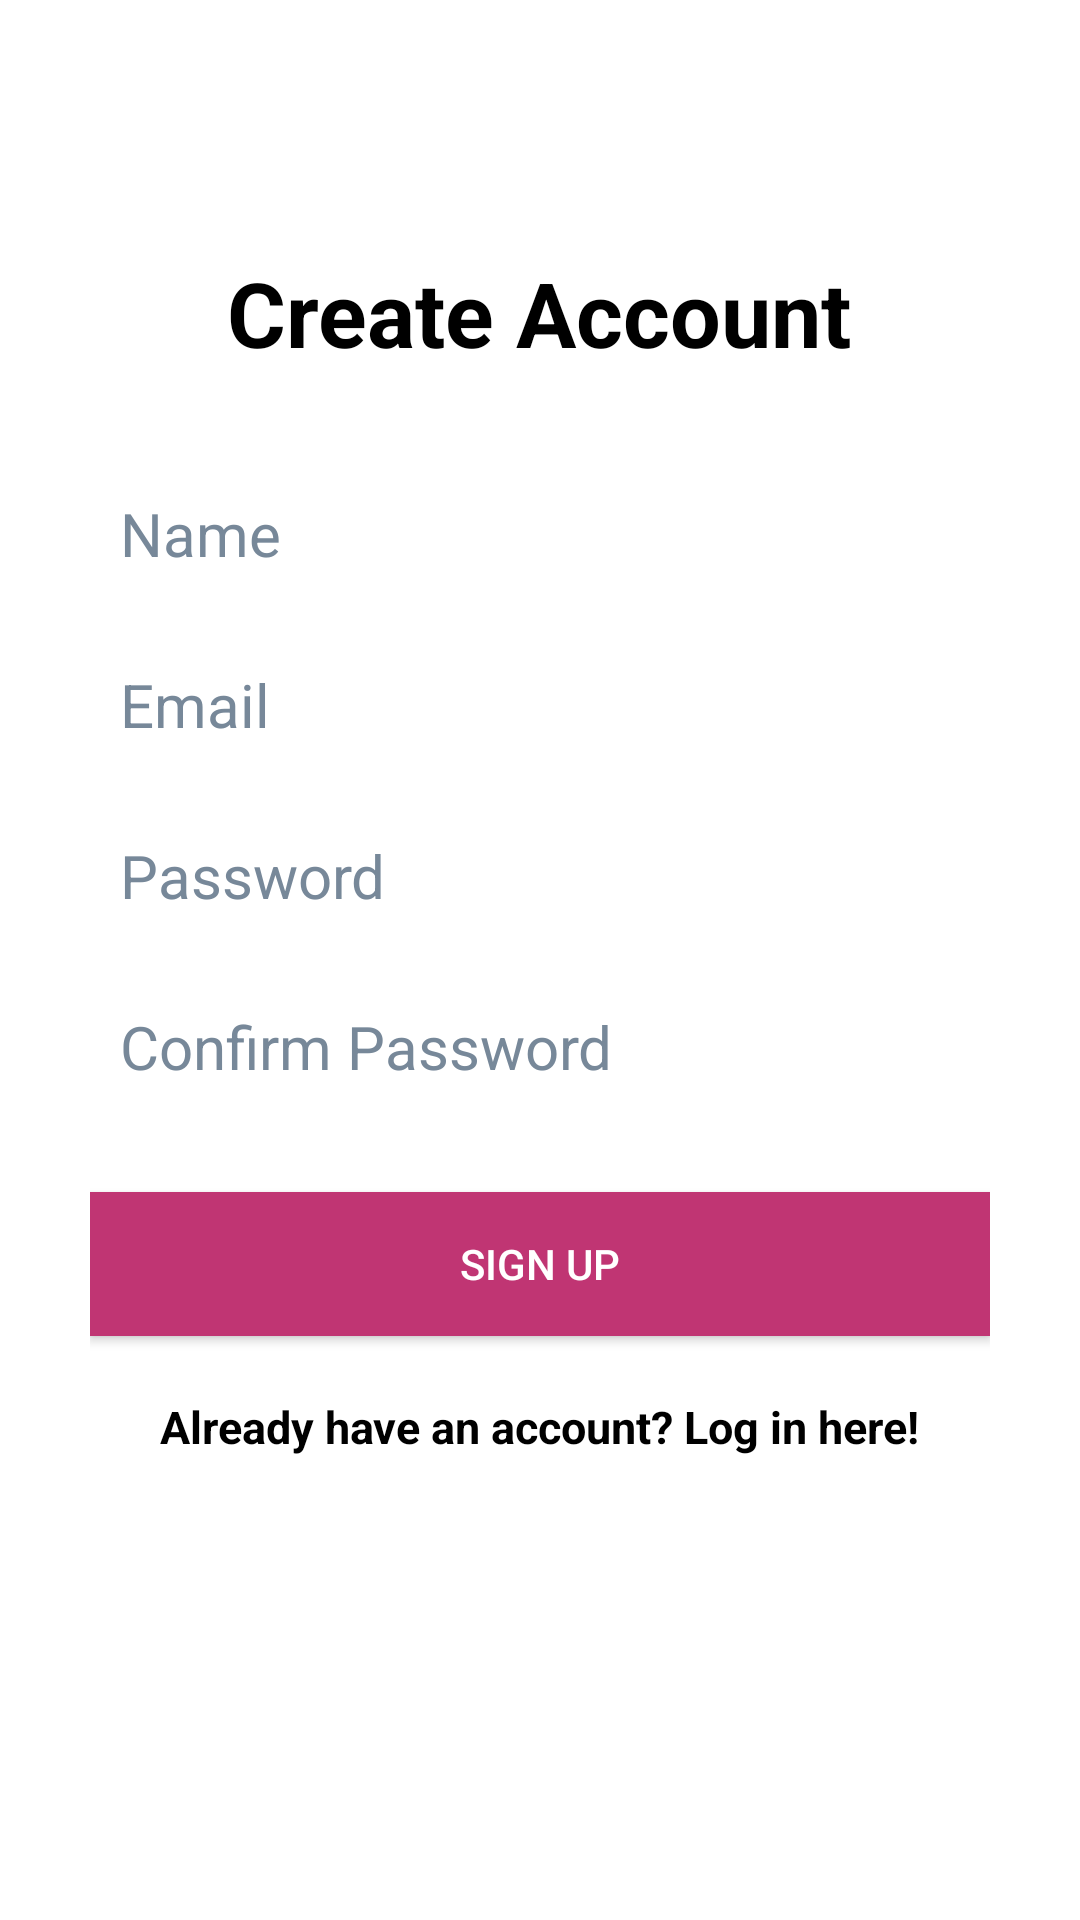

Layout XML and referenced resources for this Android screen:
<!-- AndroidManifest.xml: application theme Theme.OpportunityManagement -->
<!-- res/layout/activity_signup.xml -->
<?xml version="1.0" encoding="utf-8"?>
<RelativeLayout xmlns:android="http://schemas.android.com/apk/res/android"
    android:layout_width="match_parent"
    android:layout_height="match_parent"
    xmlns:app="http://schemas.android.com/apk/res-auto">

    <ImageView
        android:id="@+id/signUpImageView"
        android:layout_width="wrap_content"
        android:layout_height="fill_parent"
        android:scaleType="centerCrop"
        app:srcCompat="@drawable/weaver" />

    <LinearLayout
        android:orientation="vertical"
        android:layout_width="match_parent"
        android:layout_height="wrap_content"
        android:padding="30dp"
        android:layout_centerVertical="true"
        android:layout_centerHorizontal="true"
        android:id="@+id/linearLayout">

        <EditText
            android:id="@+id/nameEditText"
            android:layout_width="match_parent"
            android:layout_height="wrap_content"
            android:background="@android:color/white"
            android:hint="Name"
            android:nextFocusDown="@+id/passwordEditText"
            android:padding="10dp"
            android:layout_marginBottom="10dp"
            android:textColor="@android:color/black"
            android:textColorHint="@color/grey"
            android:textSize="20sp" />

        <EditText
            android:id="@+id/emailEditText"
            android:layout_width="match_parent"
            android:layout_height="wrap_content"
            android:background="@android:color/white"
            android:hint="Email"
            android:inputType="textEmailAddress"
            android:nextFocusDown="@+id/passwordEditText"
            android:padding="10dp"
            android:layout_marginBottom="10dp"
            android:textColor="@android:color/black"
            android:textColorHint="@color/grey"
            android:textSize="20sp" />

        <EditText
            android:id="@+id/passwordEditText"
            android:layout_width="match_parent"
            android:layout_height="wrap_content"
            android:background="@android:color/white"
            android:hint="Password"
            android:inputType="textPassword"
            android:nextFocusDown="@+id/passwordEditText"
            android:padding="10dp"
            android:layout_marginBottom="10dp"
            android:textColor="@android:color/black"
            android:textColorHint="@color/grey"
            android:textSize="20sp" />

        <EditText
            android:id="@+id/confirmPasswordEditText"
            android:layout_width="match_parent"
            android:layout_height="wrap_content"
            android:background="@android:color/white"
            android:hint="Confirm Password"
            android:inputType="textPassword"
            android:nextFocusDown="@+id/passwordEditText"
            android:padding="10dp"
            android:layout_marginBottom="10dp"
            android:textColor="@android:color/black"
            android:textColorHint="@color/grey"
            android:textSize="20sp" />


        <Button
            android:id="@+id/createUserButton"
            android:layout_width="match_parent"
            android:layout_height="wrap_content"
            android:padding="10dp"
            android:text="Sign up"
            android:background="@color/colorAccent"
            android:layout_marginTop="15dp"
            android:textColor="@color/white" />

        <TextView
            android:layout_width="wrap_content"
            android:layout_height="wrap_content"
            android:layout_marginTop="20dp"
            android:textColor="@color/black"
            android:textStyle="bold"
            android:textSize="15sp"
            android:text="Already have an account? Log in here!"
            android:id="@+id/loginTextView"
            android:layout_gravity="center_horizontal" />

    </LinearLayout>

    <TextView
        android:layout_width="wrap_content"
        android:layout_height="wrap_content"
        android:text="Create Account"
        android:textColor="@color/black"
        android:textSize="30dp"
        android:textStyle="bold"
        android:layout_above="@+id/linearLayout"
        android:layout_centerHorizontal="true" />

</RelativeLayout>
<!-- resources referenced by this layout -->
<resources>
  <color name="black">#FF000000</color>
  <color name="colorAccent">#C03573</color>
  <color name="grey">#778899</color>
  <color name="white">#FFFFFFFF</color>
  <style name="Theme.OpportunityManagement" parent="Theme.MaterialComponents.DayNight.DarkActionBar">
          
          <item name="colorPrimary">@color/purple_500</item>
          <item name="colorPrimaryVariant">@color/purple_700</item>
          <item name="colorOnPrimary">@color/white</item>
          
          <item name="colorSecondary">@color/teal_200</item>
          <item name="colorSecondaryVariant">@color/teal_700</item>
          <item name="colorOnSecondary">@color/black</item>
          
          <item name="android:statusBarColor" tools:targetApi="l">?attr/colorPrimaryVariant</item>
          
      </style>
  <color name="purple_500">#FF6200EE</color>
  <color name="purple_700">#FF3700B3</color>
  <color name="teal_200">#FF03DAC5</color>
  <color name="teal_700">#FF018786</color>
</resources>
